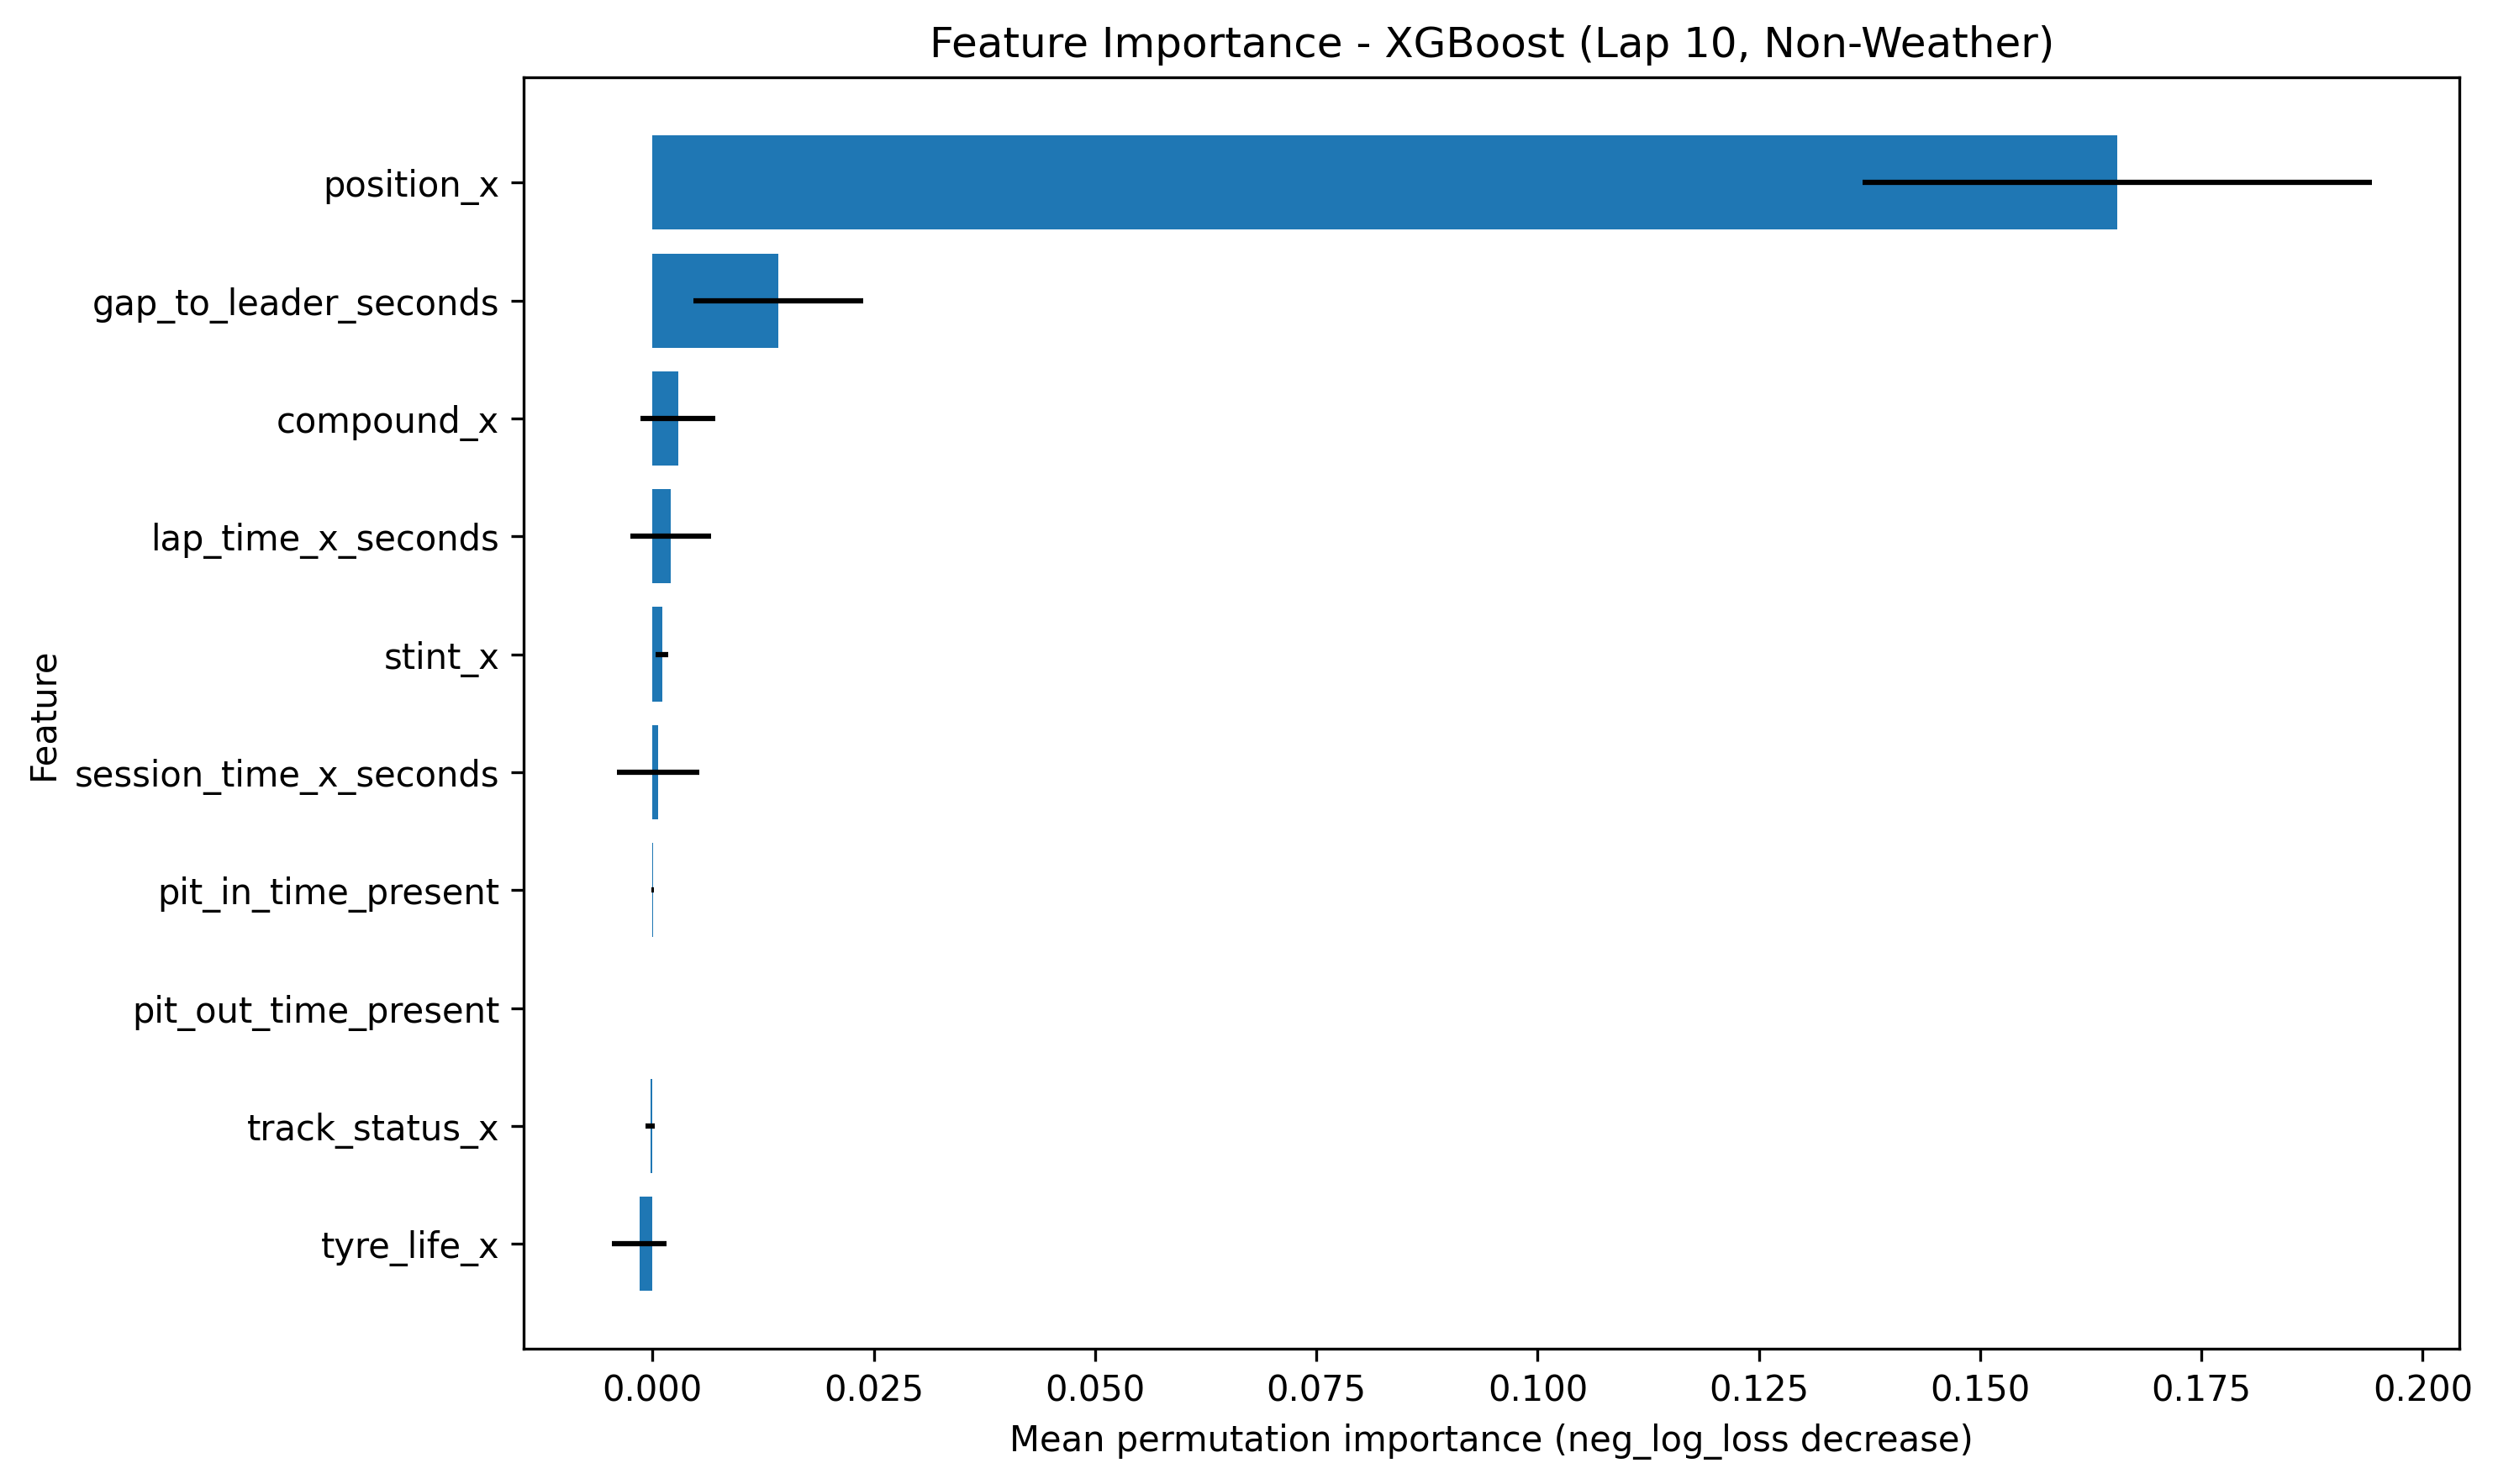

Data behind this chart, as committed beside it:
model, feature, importance_mean, importance_std
XGBoost, position_x, 0.1654, 0.02877
XGBoost, gap_to_leader_seconds, 0.01423, 0.009622
XGBoost, compound_x, 0.002891, 0.004217
XGBoost, lap_time_x_seconds, 0.002079, 0.004541
XGBoost, stint_x, 0.001073, 0.0007278
XGBoost, session_time_x_seconds, 0.0006299, 0.004658
XGBoost, pit_in_time_present, 2.403181487628747e-05, 0.0001024
XGBoost, pit_out_time_present, 0.0, 0.0
XGBoost, track_status_x, -0.000256, 0.0004938
XGBoost, tyre_life_x, -0.001484, 0.003101
